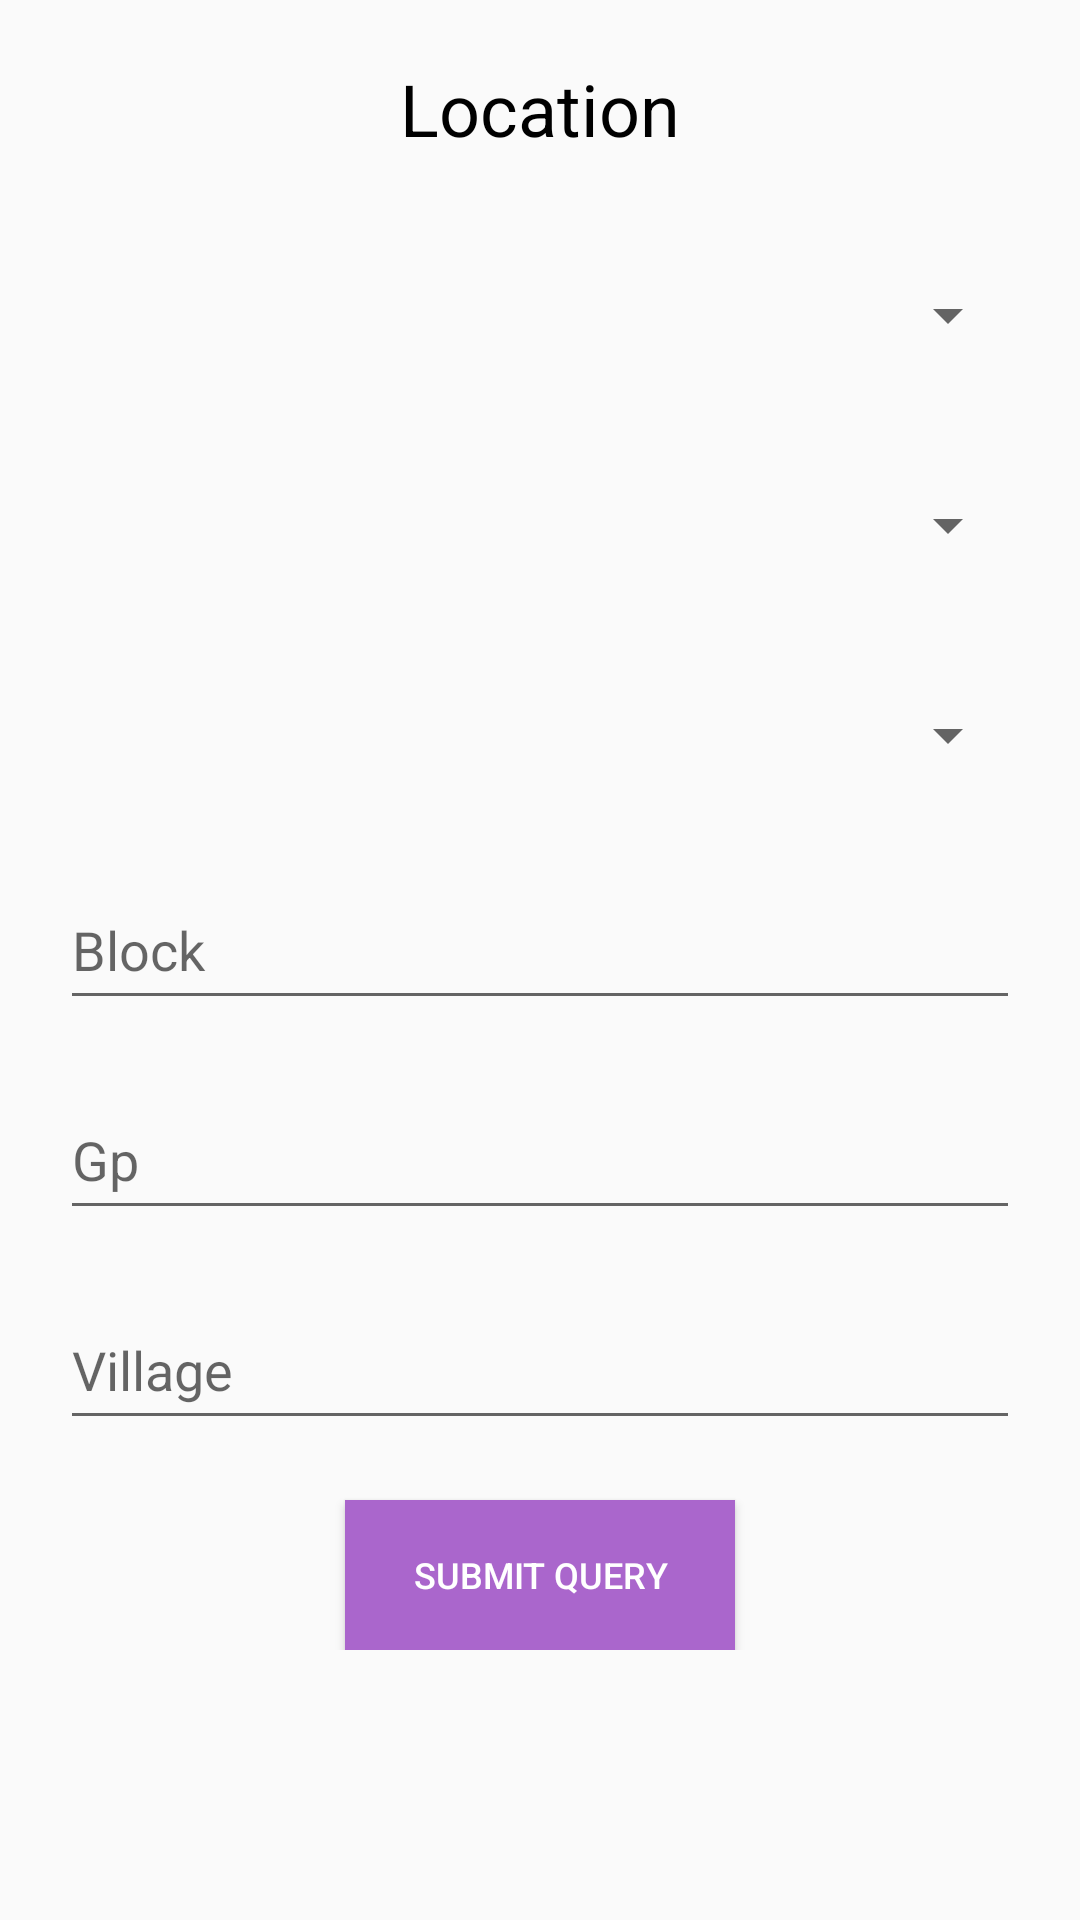

Layout XML and referenced resources for this Android screen:
<!-- AndroidManifest.xml: application theme AppTheme -->
<!-- res/layout/dialoge_location.xml -->
<?xml version="1.0" encoding="utf-8"?>
<ScrollView xmlns:android="http://schemas.android.com/apk/res/android"
    android:orientation="vertical" android:layout_width="match_parent"
    android:layout_height="match_parent">
<RelativeLayout
    android:layout_width="match_parent"
    android:layout_height="match_parent">

    <TextView
        android:id="@+id/loc"
        android:layout_width="wrap_content"
        android:layout_height="wrap_content"
        android:layout_centerHorizontal="true"
        android:layout_marginTop="20dp"
        android:text="Location"
        android:textSize="24sp"
        android:textColor="@android:color/black"/>

    <Spinner
        android:id="@+id/trdsspinner"
        android:layout_width="match_parent"
        android:layout_height="50dp"
        android:layout_marginLeft="20dp"
        android:layout_marginRight="20dp"
        android:layout_marginTop="80dp"/>

    <Spinner
        android:id="@+id/state"
        android:layout_width="match_parent"
        android:layout_height="50dp"
        android:layout_marginLeft="20dp"
        android:layout_marginTop="150dp"
        android:layout_marginRight="20dp" />

    <Spinner
        android:id="@+id/district"
        android:layout_width="match_parent"
        android:layout_height="50dp"
        android:layout_marginLeft="20dp"
        android:layout_marginTop="220dp"
        android:layout_marginRight="20dp" />

    <EditText
        android:id="@+id/block"
        android:layout_width="match_parent"

        android:layout_height="50dp"
        android:layout_marginLeft="20dp"
        android:layout_marginTop="290dp"
        android:layout_marginRight="20dp"
        android:ems="10"
        android:hint="Block"
        android:inputType="textPersonName" />

    <EditText
        android:id="@+id/gp"
        android:layout_width="match_parent"

        android:layout_height="50dp"
        android:layout_marginLeft="20dp"
        android:layout_marginTop="360dp"
        android:layout_marginRight="20dp"
        android:ems="10"
        android:hint="Gp"
        android:inputType="textPersonName" />

    <EditText
        android:id="@+id/village"
        android:layout_width="match_parent"

        android:layout_height="50dp"
        android:layout_marginLeft="20dp"
        android:layout_marginTop="430dp"
        android:layout_marginRight="20dp"
        android:ems="10"
        android:hint="Village"
        android:inputType="textPersonName" />
    <Button
        android:id="@+id/submitlocation"
        android:layout_width="130dp"
        android:layout_height="50dp"
        android:textSize="12sp"
        android:text="Submit Query"
        android:textColor="@android:color/white"
        android:background="@color/purplecolor"
        android:elevation="4dp"
        android:layout_centerHorizontal="true"
        android:layout_marginTop="500dp"/>

</RelativeLayout>

</ScrollView>
<!-- resources referenced by this layout -->
<resources>
  <color name="purplecolor">#AA66CC</color>
  <style name="AppTheme" parent="Theme.AppCompat.Light.NoActionBar">
          
          <item name="colorPrimary">@color/colorPrimary</item>
          <item name="colorPrimaryDark">@color/maincolor</item>
          <item name="colorAccent">@color/lightmaincolor</item>
      </style>
  <color name="colorPrimary">#008577</color>
  <color name="maincolor">#0D46A0</color>
  <color name="lightmaincolor">#5684EC</color>
</resources>
